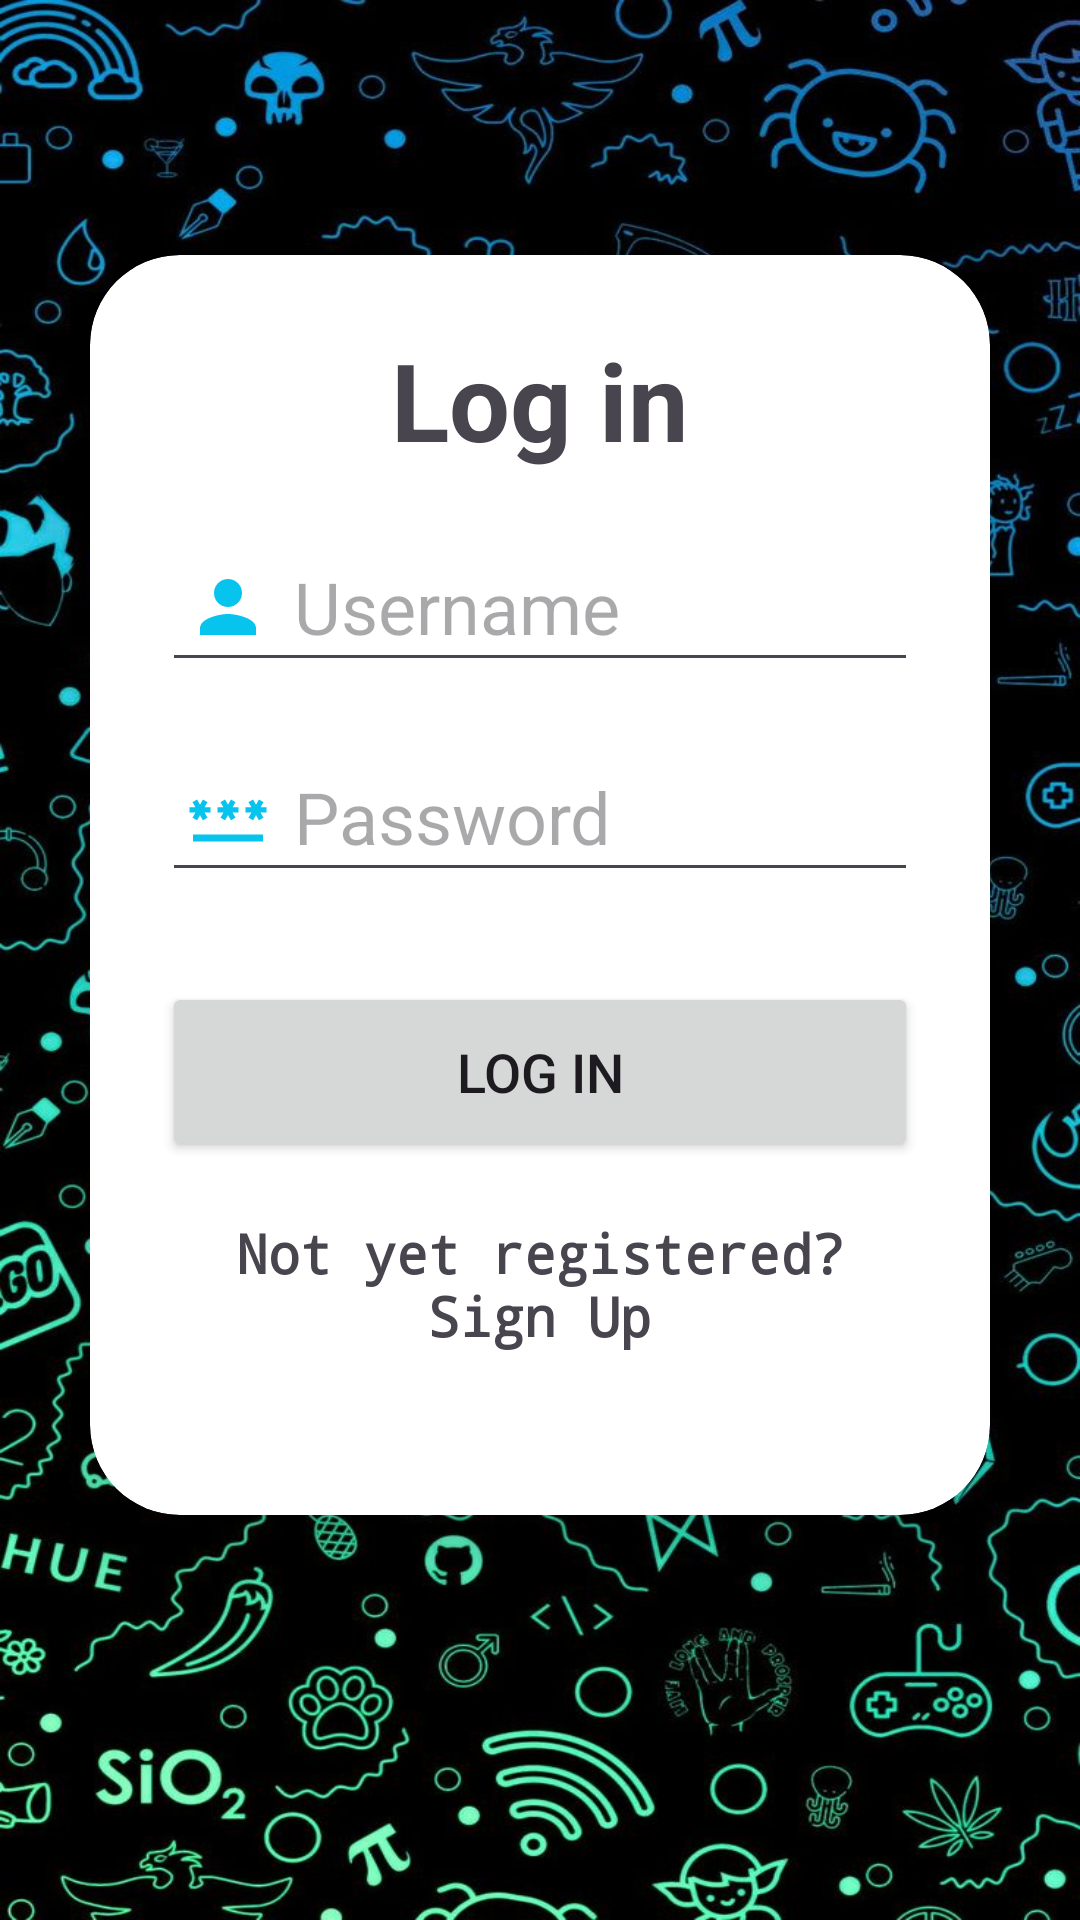

Android layout source for this screen:
<!-- AndroidManifest.xml: application theme Theme.ProjectBig1 -->
<!-- res/layout/activity_login_co.xml -->
<?xml version="1.0" encoding="utf-8"?>
<LinearLayout xmlns:android="http://schemas.android.com/apk/res/android"
    xmlns:app="http://schemas.android.com/apk/res-auto"
    xmlns:tools="http://schemas.android.com/tools"
    android:id="@+id/main"
    android:background="@drawable/backgroundbig"
    android:layout_width="match_parent"
    android:paddingTop="55dp"
    android:layout_height="match_parent"
    tools:context=".LoginCo">

    <androidx.cardview.widget.CardView
        android:layout_width="match_parent"
        android:layout_height="420dp"
        android:layout_margin="30dp"
        app:cardCornerRadius="30dp"
        app:cardElevation="20dp">

        <LinearLayout
            android:layout_width="match_parent"
            android:layout_height="wrap_content"
            android:layout_gravity="center_horizontal"
            android:orientation="vertical"
            android:padding="24dp">

            <TextView
                android:layout_width="match_parent"
                android:layout_height="wrap_content"
                android:text="Log in"
                android:textAlignment="center"
                android:textSize="36dp"
                android:textStyle="bold" />





            <EditText
                android:id="@+id/log_usernameid"
                android:layout_width="match_parent"
                android:layout_height="50dp"
                android:layout_marginTop="20dp"
                android:drawableLeft="@drawable/baseline_person_24"
                android:drawablePadding="8dp"
                android:hint="Username"
                android:padding="8dp"
                android:textColor="@color/black"
                android:textSize="24dp" />



            <EditText
                android:id="@+id/log_passwdid"
                android:layout_width="match_parent"
                android:layout_height="50dp"
                android:inputType="textPassword"
                android:layout_marginTop="20dp"
                android:drawableLeft="@drawable/baseline_password_24"
                android:drawablePadding="8dp"
                android:hint="Password"
                android:padding="8dp"
                android:textColor="@color/black"
                android:textSize="24dp" />

            <Button
                android:id="@+id/loginButtonid"
                android:layout_width="match_parent"
                android:layout_height="60dp"
                android:text="Log in"
                android:textSize="18sp"
                android:layout_marginTop="30dp"/>

            <TextView
                android:fontFamily="monospace"
                android:textStyle="bold"
                android:layout_width="wrap_content"
                android:layout_height="wrap_content"
                android:id="@+id/singupRedirectText"
                android:text="Not yet registered? Sign Up"
                android:layout_gravity="center"
                android:padding="8dp"
                android:textAlignment="center"
                android:layout_marginTop="10dp"
                android:textSize="18dp"/>

        </LinearLayout>
    </androidx.cardview.widget.CardView>

</LinearLayout>
<!-- resources referenced by this layout -->
<resources>
  <!-- drawable backgroundbig: jpg bitmap (drawable, 184210 bytes) -->
  <!-- drawable baseline_password_24 (drawable) -->
  <vector xmlns:android="http://schemas.android.com/apk/res/android" android:height="28dp" android:tint="#07C4EE" android:viewportHeight="24" android:viewportWidth="24" android:width="28dp">
        
      <path android:fillColor="@android:color/white" android:pathData="M2,17h20v2H2V17zM3.15,12.95L4,11.47l0.85,1.48l1.3,-0.75L5.3,10.72H7v-1.5H5.3l0.85,-1.47L4.85,7L4,8.47L3.15,7l-1.3,0.75L2.7,9.22H1v1.5h1.7L1.85,12.2L3.15,12.95zM9.85,12.2l1.3,0.75L12,11.47l0.85,1.48l1.3,-0.75l-0.85,-1.48H15v-1.5h-1.7l0.85,-1.47L12.85,7L12,8.47L11.15,7l-1.3,0.75l0.85,1.47H9v1.5h1.7L9.85,12.2zM23,9.22h-1.7l0.85,-1.47L20.85,7L20,8.47L19.15,7l-1.3,0.75l0.85,1.47H17v1.5h1.7l-0.85,1.48l1.3,0.75L20,11.47l0.85,1.48l1.3,-0.75l-0.85,-1.48H23V9.22z"/>
      
  </vector>
  <!-- drawable baseline_person_24 (drawable) -->
  <vector xmlns:android="http://schemas.android.com/apk/res/android" android:height="28dp" android:tint="#07C4EE" android:viewportHeight="24" android:viewportWidth="24" android:width="28dp">
        
      <path android:fillColor="@android:color/white" android:pathData="M12,12c2.21,0 4,-1.79 4,-4s-1.79,-4 -4,-4 -4,1.79 -4,4 1.79,4 4,4zM12,14c-2.67,0 -8,1.34 -8,4v2h16v-2c0,-2.66 -5.33,-4 -8,-4z"/>
      
  </vector>
  <style name="Theme.ProjectBig1" parent="Base.Theme.ProjectBig1" />
  <style name="Base.Theme.ProjectBig1" parent="Theme.Material3.DayNight.NoActionBar">
          
          
      </style>
  <!-- not gathered from this repository: default colours our renderer supplied (Android Studio template values) -->
  <color name="black">#FF000000</color>
</resources>
